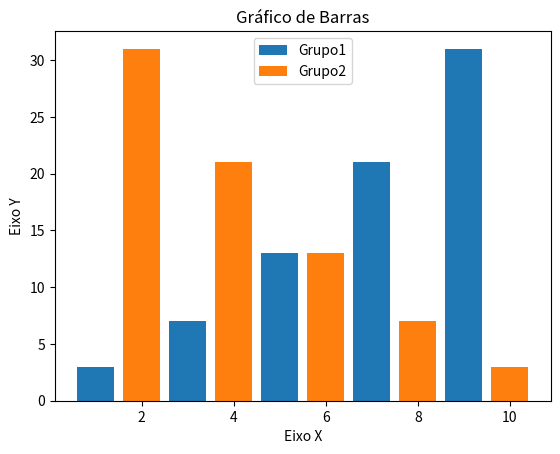

Reproduce this figure in Python.
import matplotlib.pyplot as plt

plt.title("Gráfico de Barras")#Função que dá um título para o gráfico

plt.xlabel("Eixo X")#Função de legenda do eixo x
plt.ylabel("Eixo Y")#Função de legenda do eixo y

x1 = [1, 3, 5, 7, 9]
y1 = [3, 7, 13, 21, 31]

x2 =[2, 4, 6, 8, 10]
y2 = [31, 21, 13, 7, 3]
#Função que cria o gráfico de barras, o primeiro argumento representa quais são as barras e o segundo argumento representa  a altura de cada barra
plt.bar(x1, y1, label="Grupo1")
plt.bar(x2, y2, label="Grupo2")
plt.legend()#Adiciona os labels como legendas no gráfico para cada cor
plt.show()